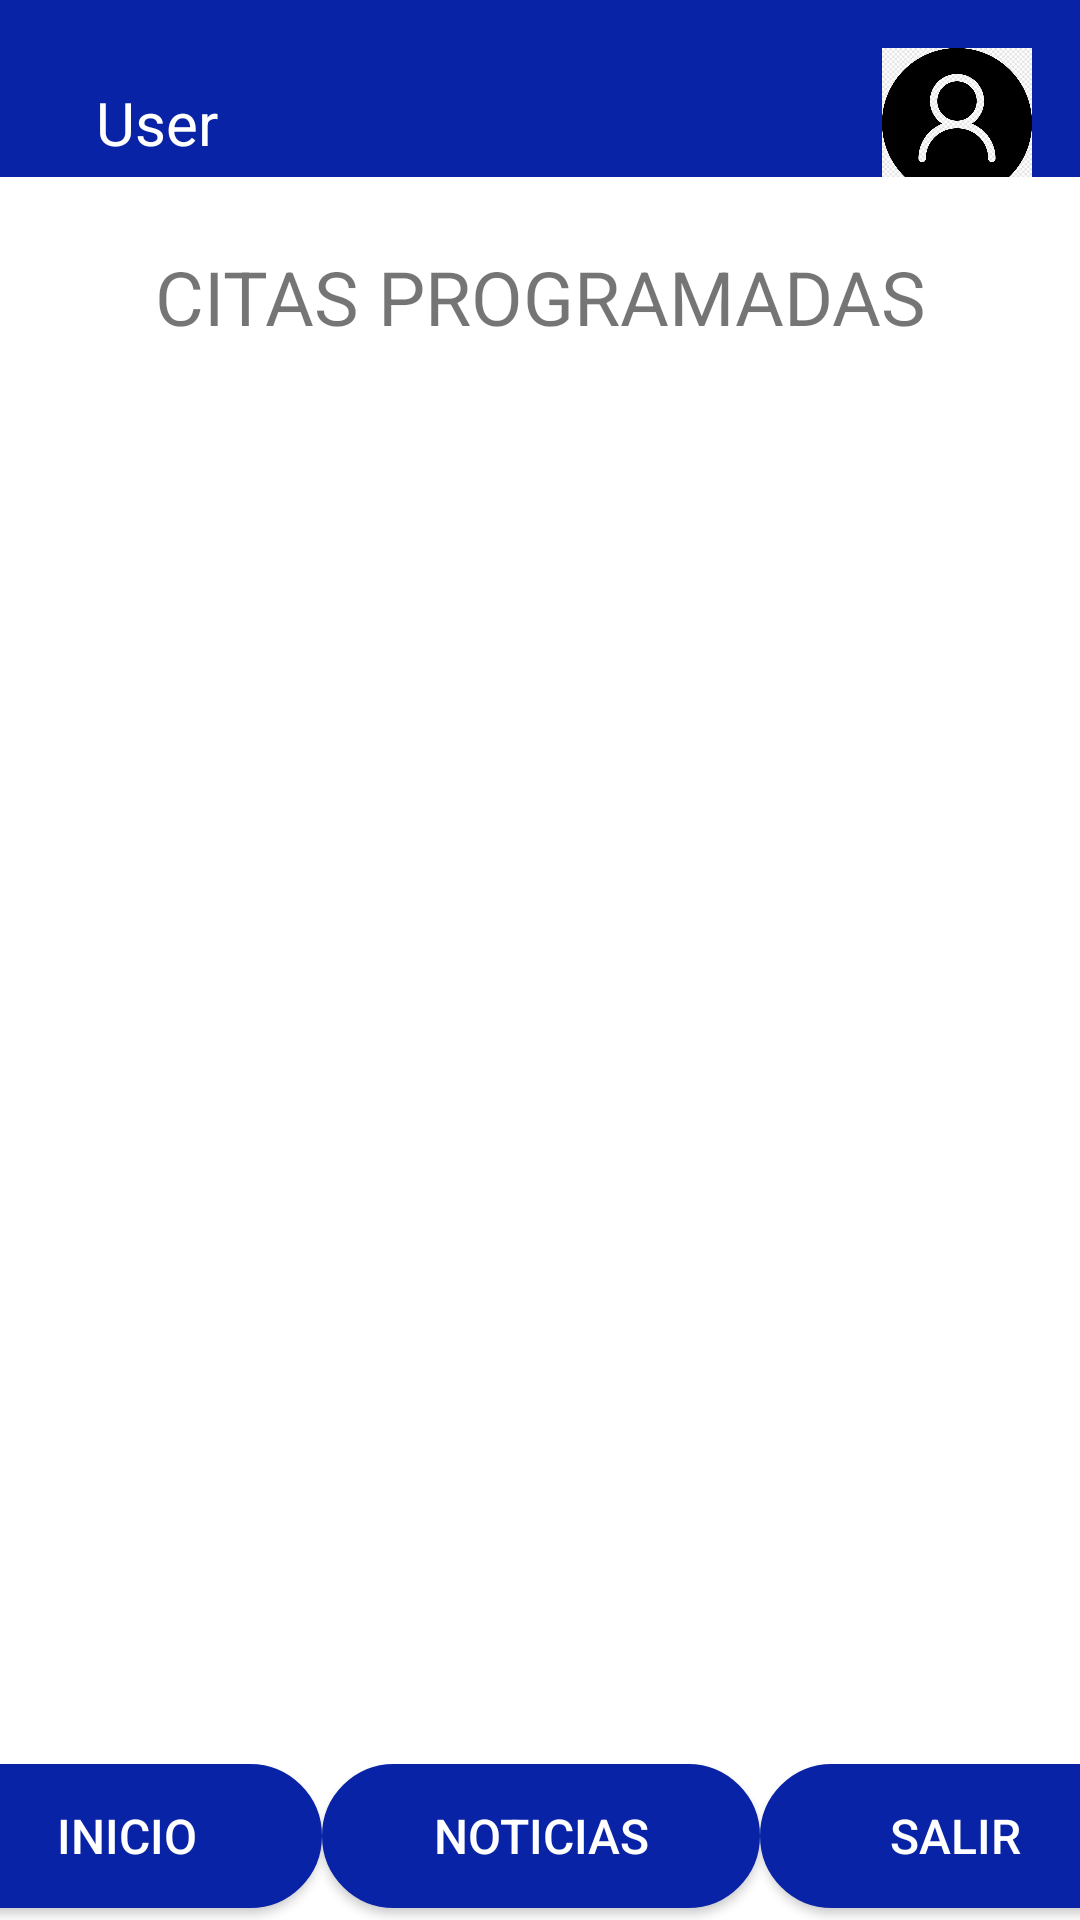

Layout XML and referenced resources for this Android screen:
<!-- AndroidManifest.xml: application theme Theme.ProyEjemplo -->
<!-- res/layout/activity_citas_prog.xml -->
<?xml version="1.0" encoding="utf-8"?>
<androidx.constraintlayout.widget.ConstraintLayout xmlns:android="http://schemas.android.com/apk/res/android"
    xmlns:app="http://schemas.android.com/apk/res-auto"
    xmlns:tools="http://schemas.android.com/tools"
    android:layout_width="match_parent"
    android:layout_height="match_parent"
    android:background="@color/white"
    tools:context=".CitasProg">

    <LinearLayout
        android:id="@+id/user_layout"
        android:layout_width="match_parent"
        android:layout_height="wrap_content"
        android:background="@color/blue_500"
        android:gravity="center_vertical"
        android:orientation="horizontal"
        android:padding="16dp"
        app:layout_constraintEnd_toEndOf="parent"
        app:layout_constraintStart_toStartOf="parent"
        app:layout_constraintTop_toTopOf="parent">


        <TextView
            android:id="@+id/user"
            android:layout_width="0dp"
            android:layout_height="wrap_content"
            android:layout_marginStart="16dp"
            android:layout_marginEnd="16dp"
            android:layout_weight="1"
            android:text="User"
            android:textColor="@color/white"
            android:textSize="20sp" />

        <ImageView
            android:id="@+id/user_avatar"
            android:layout_width="50dp"
            android:layout_height="50dp"
            android:src="@drawable/img" />

    </LinearLayout>

    <LinearLayout
        android:id="@+id/linearLayout"
        android:layout_width="406dp"
        android:layout_height="52dp"
        android:orientation="horizontal"
        app:layout_constraintBottom_toBottomOf="parent"
        app:layout_constraintEnd_toEndOf="parent"
        app:layout_constraintStart_toStartOf="parent">

        <Button
            android:id="@+id/Inicio"
            android:background="@drawable/btnmodifi"
            android:backgroundTint="@color/blue_500"
            android:layout_width="wrap_content"
            android:layout_height="wrap_content"
            android:layout_weight="1"
            android:textColor="@color/white"
            android:textSize="16sp"
            android:text="Inicio" />

        <Button
            android:id="@+id/Noticias"
            android:layout_width="wrap_content"
            android:layout_height="wrap_content"
            android:backgroundTintMode="src_over"
            android:backgroundTint="@color/blue_500"
            android:background="@drawable/btnmodifi"
            android:layout_weight="1"
            android:textColor="@color/white"
            android:textSize="16sp"
            android:text="Noticias" />

        <Button
            android:id="@+id/logout"
            android:layout_width="wrap_content"
            android:layout_height="wrap_content"
            android:layout_weight="1"
            android:textColor="@color/white"
            android:textSize="16sp"
            android:background="@drawable/btnmodifi"
            android:text="Salir" />
    </LinearLayout>

    <ScrollView
        android:id="@+id/listadoCitas"
        android:layout_width="401dp"
        android:layout_height="529dp"
        android:background="@color/white"
        app:layout_constraintBottom_toTopOf="@+id/linearLayout"
        app:layout_constraintEnd_toEndOf="parent"
        app:layout_constraintHorizontal_bias="0.0"
        app:layout_constraintStart_toStartOf="parent"
        app:layout_constraintTop_toBottomOf="@+id/user_layout"
        app:layout_constraintVertical_bias="1.0">

        <LinearLayout
            android:id="@+id/listaCitas"
            android:layout_width="match_parent"
            android:layout_height="wrap_content"
            android:orientation="vertical" />
    </ScrollView>

    <TextView
        android:id="@+id/textView11"
        android:layout_width="wrap_content"
        android:layout_height="wrap_content"
        android:text="CITAS PROGRAMADAS"
        android:textSize="25dp"
        app:layout_constraintEnd_toEndOf="parent"
        app:layout_constraintStart_toStartOf="parent"
        app:layout_constraintTop_toBottomOf="@+id/user_layout" />


</androidx.constraintlayout.widget.ConstraintLayout>
<!-- resources referenced by this layout -->
<resources>
  <color name="blue_500"> #0923A7</color>
  <color name="white">#FFFFFFFF</color>
  <!-- drawable btnmodifi (drawable) -->
  <?xml version="1.0" encoding="utf-8"?>
  <selector xmlns:android="http://schemas.android.com/apk/res/android">
      <item android:state_pressed="true">
          <shape android:shape="rectangle">
              <corners android:radius="30dp" />
              <gradient
                  android:startColor="#FFA500"
                  android:endColor="#FF8C00"
                  android:type="linear"
                  android:angle="0" />
              <padding
                  android:left="16dp"
                  android:top="8dp"
                  android:right="16dp"
                  android:bottom="8dp" />
              <stroke
                  android:width="2dp"
                  android:color="@color/blue_500" />
              <corners android:radius="30dp" />
              <item>
                  <shape android:shape="rectangle">
                      <solid android:color="#33000000" />
                      <corners android:radius="30dp" />
                  </shape>
              </item>
          </shape>
      </item>
      <item>
          <shape android:shape="rectangle">
              <corners android:radius="30dp" />
              <gradient
                  android:startColor="@color/blue_500"
                  android:endColor="@color/blue_500"
                  android:type="linear"
                  android:angle="0" />
              <padding
                  android:left="16dp"
                  android:top="8dp"
                  android:right="16dp"
                  android:bottom="8dp" />
              <stroke
                  android:width="2dp"
                  android:color="@color/blue_500" />
              <corners android:radius="30dp" />
              <item>
                  <shape android:shape="rectangle">
                      <solid android:color="@color/blue_500" />
                      <corners android:radius="30dp" />
                  </shape>
              </item>
          </shape>
      </item>
  </selector>
  <!-- drawable img: png bitmap (drawable, 42903 bytes) -->
  <style name="Theme.ProyEjemplo" parent="Theme.MaterialComponents.DayNight.NoActionBar">
          
          <item name="colorPrimary">@color/purple_500</item>
          <item name="colorPrimaryVariant">@color/purple_700</item>
          <item name="colorOnPrimary">@color/white</item>
          
          <item name="colorSecondary">@color/teal_200</item>
          <item name="colorSecondaryVariant">@color/teal_700</item>
          <item name="colorOnSecondary">@color/black</item>
          
          <item name="android:statusBarColor">?attr/colorPrimaryVariant</item>
          
      </style>
  <color name="purple_500">#FF6200EE</color>
  <color name="purple_700">#FF3700B3</color>
  <color name="teal_200">#FF03DAC5</color>
  <color name="teal_700">#FF018786</color>
  <color name="black">#FF000000</color>
</resources>
